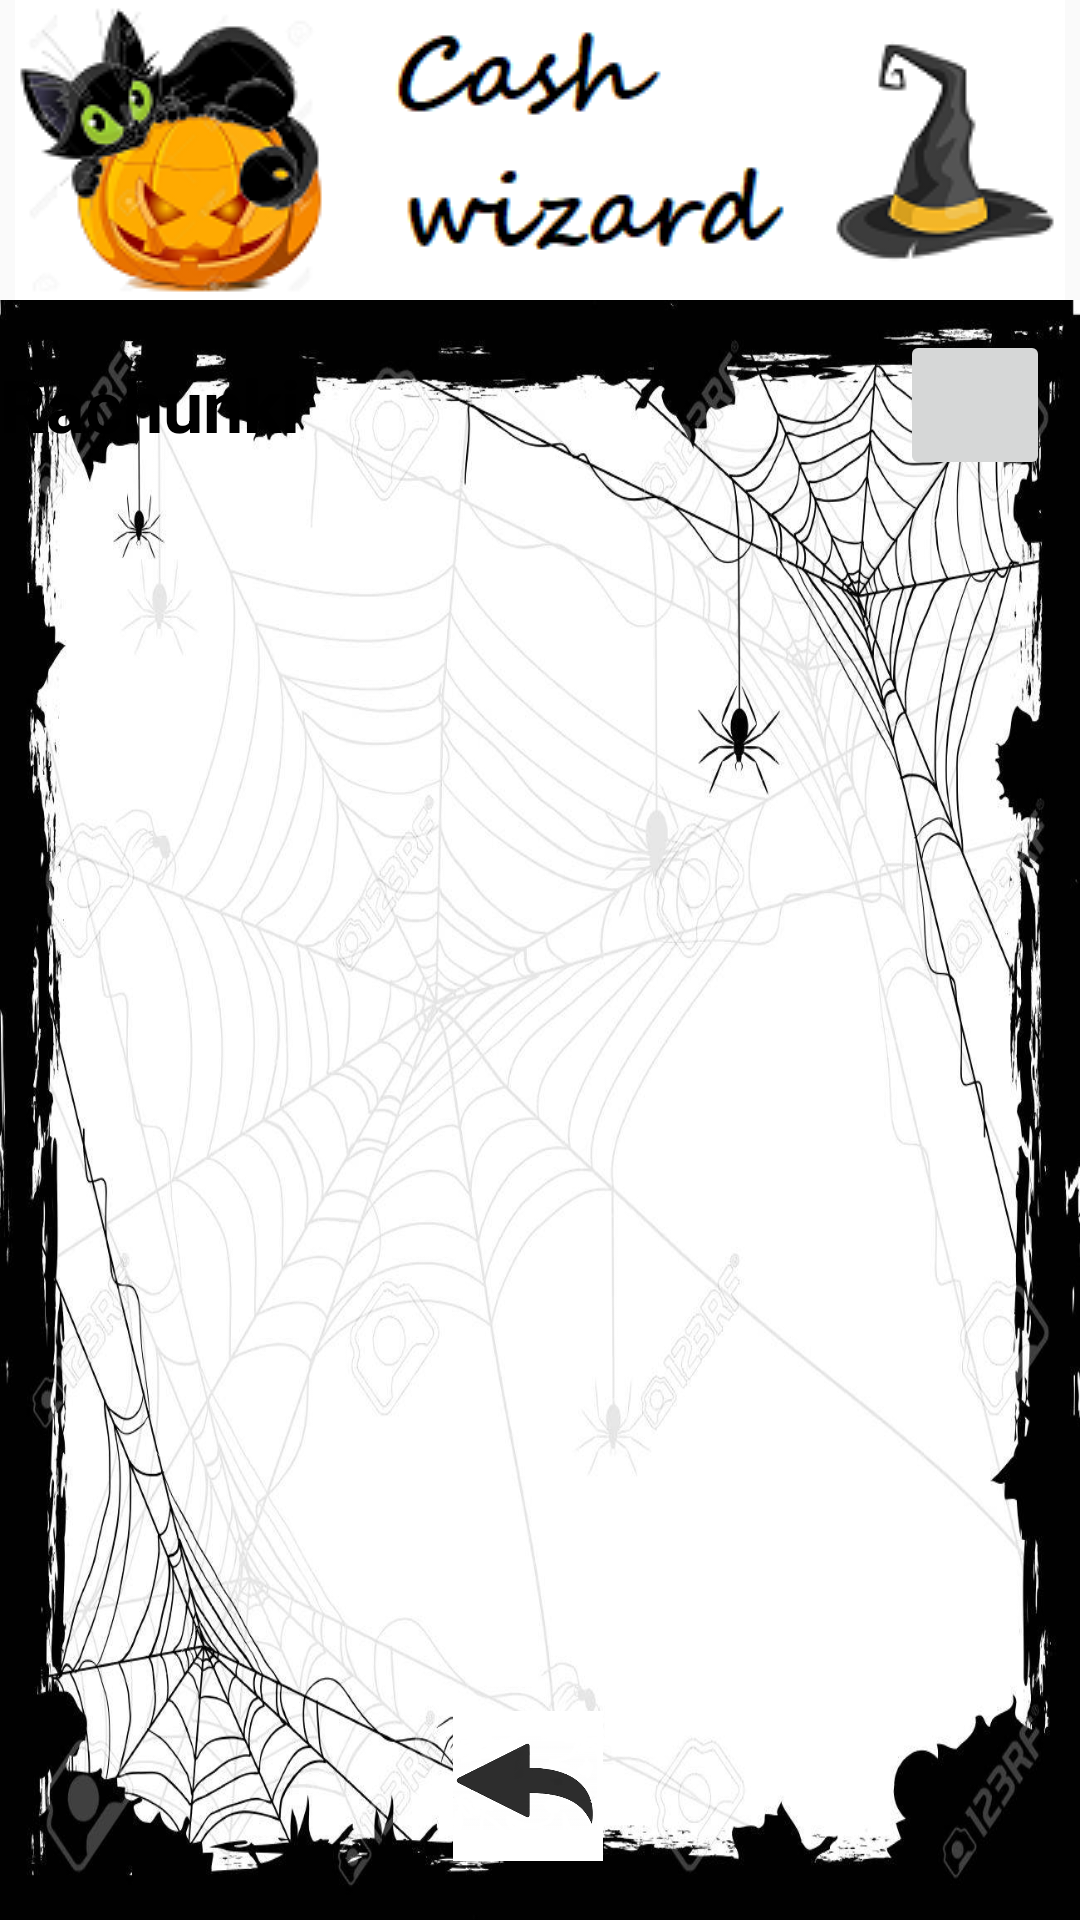

Reconstruct the res/layout file that produces this screen, plus the resources it refers to.
<!-- AndroidManifest.xml: application theme AppTheme -->
<!-- res/layout/activity_bills_list.xml -->
<?xml version="1.0" encoding="utf-8"?>

<androidx.constraintlayout.widget.ConstraintLayout xmlns:android="http://schemas.android.com/apk/res/android"
    xmlns:app="http://schemas.android.com/apk/res-auto"
    xmlns:tools="http://schemas.android.com/tools"
    android:layout_width="match_parent"
    android:layout_height="match_parent"
    tools:context=".BillsListActivity">

    <LinearLayout
        android:id="@+id/billsListHeader"
        android:layout_width="match_parent"
        android:layout_height="100dp"
        android:gravity="center"
        app:layout_constraintTop_toTopOf="parent"
        app:layout_constraintEnd_toEndOf="parent"
        app:layout_constraintStart_toStartOf="parent">
        <include layout="@layout/header"
            android:layout_width="wrap_content"
            android:layout_height="100dp" />
    </LinearLayout>

    <androidx.constraintlayout.widget.ConstraintLayout
        android:id="@+id/billsListBody"
        xmlns:android="http://schemas.android.com/apk/res/android"
        xmlns:app="http://schemas.android.com/apk/res-auto"
        xmlns:tools="http://schemas.android.com/tools"
        android:layout_width="match_parent"
        android:layout_height="match_parent"
        android:background="@drawable/spider_background"
        android:layout_marginTop="100dp"
        android:paddingBottom="10dp"
        app:layout_constraintTop_toBottomOf="@id/billsListHeader"
        app:layout_constraintEnd_toEndOf="parent"
        app:layout_constraintStart_toStartOf="parent">



        <LinearLayout
            android:id="@+id/billsListTitleView"
            android:layout_width="match_parent"
            android:layout_height="wrap_content"
            android:orientation="horizontal"
            android:layout_gravity="center|center_horizontal"
            android:gravity="right"
            app:layout_constraintTop_toTopOf="@id/billsListBody"
            app:layout_constraintEnd_toEndOf="parent"
            app:layout_constraintStart_toStartOf="parent">


            <TextView
                android:id="@+id/lBillsListTitle"
                android:layout_width="wrap_content"
                android:layout_height="50dp"
                android:layout_marginTop="10dp"
                android:layout_marginBottom="10dp"
                android:layout_marginRight="200dp"
                android:text="Rachunki"
                android:gravity="center"
                android:layout_gravity="center|center_horizontal"
                style="@style/Title_Text" />


            <ImageButton
                android:id="@+id/bBillsListAdd"
                android:layout_width="50dp"
                android:layout_height="50dp"
                android:layout_marginTop="10dp"
                android:layout_marginBottom="10dp"
                android:layout_marginRight="10dp"
                android:scaleType="fitCenter"
                android:adjustViewBounds="true"
                android:padding="0dp"
                android:gravity="center_horizontal|center_vertical"
                android:src="@drawable/plus" />


        </LinearLayout>

        <ListView
            android:id="@+id/lBillsList"
            android:layout_width="match_parent"
            android:layout_height="match_parent"
            android:transcriptMode="alwaysScroll"
            android:layout_marginTop="80dp"
            android:layout_marginBottom="60dp"
            android:clickable="true"
            app:layout_constraintEnd_toEndOf="parent"
            app:layout_constraintHorizontal_bias="0.0"
            app:layout_constraintStart_toStartOf="parent"
            app:layout_constraintTop_toBottomOf="@id/billsListTitleView"
            app:layout_constraintVertical_bias="0.0" />

        <LinearLayout
            android:layout_width="match_parent"
            android:layout_height="wrap_content"
            android:layout_marginEnd="8dp"
            android:layout_marginStart="8dp"
            android:layout_marginBottom="0dp"
            android:layout_marginTop="-80dp"
            android:orientation="horizontal"
            app:layout_constraintTop_toBottomOf="@+id/lBillsList"
            app:layout_constraintBottom_toBottomOf="@id/billsListBody"
            app:layout_constraintStart_toStartOf="parent"
            app:layout_constraintEnd_toEndOf="parent"
            android:padding="10dp"
            android:gravity="bottom|center_horizontal" >

            
                
                
                
                
                
                
                
                
                
                
                

            
                
                
                
                
                
                
                
                
                

            <ImageButton
                android:id="@+id/bBillsListBack"
                android:layout_width="50dp"
                android:layout_height="50dp"
                android:layout_marginEnd="8dp"
                android:adjustViewBounds="true"
                android:background="@color/mainBackground"
                android:focusableInTouchMode="true"
                android:focusedByDefault="true"
                android:scaleType="fitCenter"
                android:src="@drawable/back"/>
        </LinearLayout>

    </androidx.constraintlayout.widget.ConstraintLayout>

</androidx.constraintlayout.widget.ConstraintLayout>
<!-- res/layout/header.xml (included above) -->
<?xml version="1.0" encoding="utf-8"?>

<LinearLayout xmlns:android="http://schemas.android.com/apk/res/android"
    xmlns:app="http://schemas.android.com/apk/res-auto"
    xmlns:tools="http://schemas.android.com/tools"
    android:id="@+id/headerLayout"
    android:layout_width="match_parent"
    android:layout_height="100dp"
    android:layout_gravity="top"
    android:layout_marginTop="0dp"
    android:background="@color/headerBackground"
    android:orientation="vertical">

    <ImageView
        android:id="@+id/headerLogo"
        android:layout_width="match_parent"
        android:layout_height="wrap_content"
        android:layout_marginBottom="0dp"
        android:layout_marginTop="0dp"
        android:background="@color/headerBackground"
        android:gravity="top"
        app:srcCompat="@drawable/header" />

</LinearLayout>
<!-- resources referenced by this layout -->
<resources>
  <color name="headerBackground">#FFFFFF</color>
  <color name="mainBackground">#FFFFFF</color>
  <!-- drawable back: png bitmap (drawable, 18317 bytes) -->
  <!-- drawable header: png bitmap (drawable, 20718 bytes) -->
  <!-- drawable minus: png bitmap (drawable, 49951 bytes) -->
  <!-- drawable spider_background: jpg bitmap (drawable, 189505 bytes) -->
  <style name="Title_Text" parent="AppTheme">
          <item name="android:textSize">24dp</item>
          <item name="android:textStyle">bold</item>
          <item name="android:textColor">@color/primaryTextColor</item>
      </style>
  <style name="AppTheme" parent="Theme.AppCompat.Light.NoActionBar" />
  <color name="primaryTextColor">#000000</color>
</resources>
